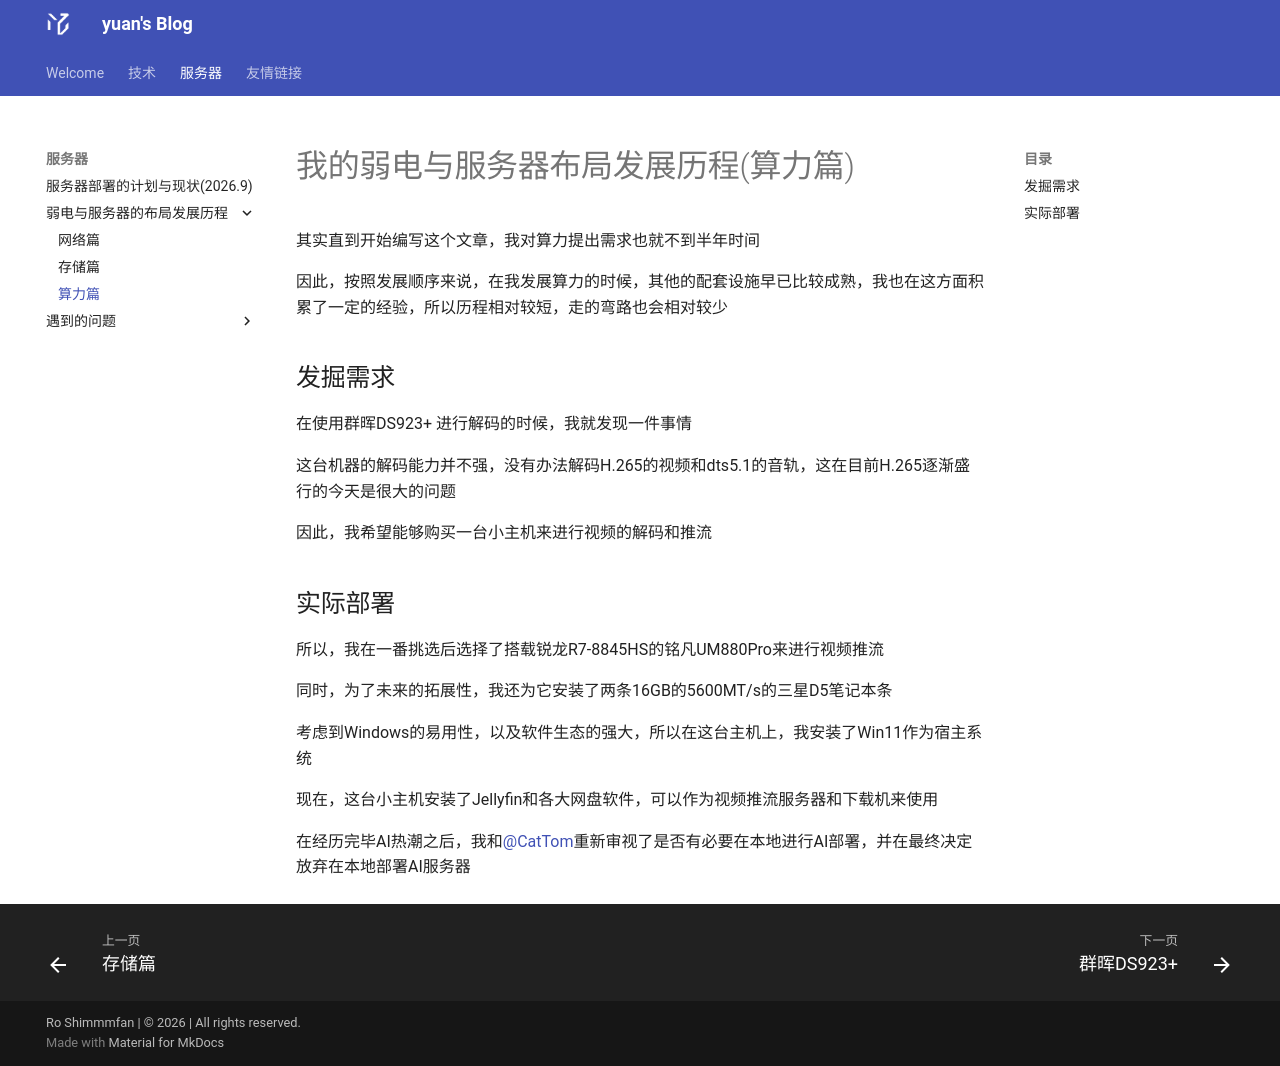

repository: FateofStars/yuansBlog · page: server/computeprogress/index.html · generator: mkdocs

# 我的弱电与服务器布局发展历程(算力篇)

其实直到开始编写这个文章，我对算力提出需求也就不到半年时间

因此，按照发展顺序来说，在我发展算力的时候，其他的配套设施早已比较成熟，我也在这方面积累了一定的经验，所以历程相对较短，走的弯路也会相对较少

## 发掘需求

在使用群晖DS923+ 进行解码的时候，我就发现一件事情

这台机器的解码能力并不强，没有办法解码H.265的视频和dts5.1的音轨，这在目前H.265逐渐盛行的今天是很大的问题

因此，我希望能够购买一台小主机来进行视频的解码和推流

## 实际部署

所以，我在一番挑选后选择了搭载锐龙R7-8845HS的铭凡UM880Pro来进行视频推流

同时，为了未来的拓展性，我还为它安装了两条16GB的5600MT/s的三星D5笔记本条

考虑到Windows的易用性，以及软件生态的强大，所以在这台主机上，我安装了Win11作为宿主系统

现在，这台小主机安装了Jellyfin和各大网盘软件，可以作为视频推流服务器和下载机来使用 

在经历完毕AI热潮之后，我和[@CatTom](https://blog.cattom.site "点击前往CatTom的博客")重新审视了是否有必要在本地进行AI部署，并在最终决定放弃在本地部署AI服务器
